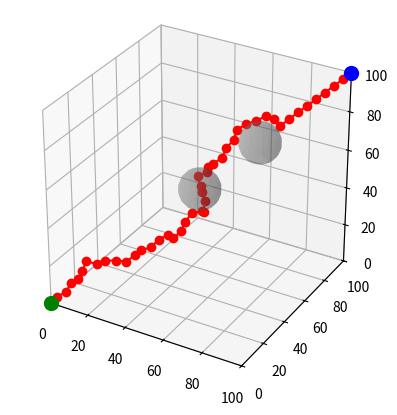

The matplotlib source for this figure:
import numpy as np
from mpl_toolkits.mplot3d import Axes3D
import matplotlib.pyplot as plt

np.random.seed(1000)


# Node class to represent points in the trees
class Node:  # 伪代码中的节点表示
    def __init__(self, point):
        self.point = point  # 节点的坐标
        self.parent = None  # 节点的父节点


# Function to compute the Euclidean distance between two points
def distance(point1, point2):  # 伪代码中的距离计算
    return np.linalg.norm(np.array(point1) - np.array(point2))


# Function to find the nearest node in the tree to a given point
def nearest(tree, point):  # 伪代码中的nearest(Tstart, qrand)
    # return min(tree, key=lambda node: distance(node.point, point))
    # 初始化最小距离为无穷大，最近的节点为None
    min_distance = float('inf')
    nearest_node = None

    # 遍历树中的每个节点
    for node in tree:
        # 计算当前节点到给定点的距离
        current_distance = distance(node.point, point)

        # 如果当前距离小于已记录的最小距离，更新最小距离和最近的节点
        if current_distance < min_distance:
            min_distance = current_distance
            nearest_node = node

    # 返回最近的节点
    return nearest_node


# Function to generate a new node in the direction of a given point
def steer(from_node, to_point, max_distance):  # 伪代码中的Generate(qrand, qnear, dm)
    direction = np.array(to_point) - np.array(from_node.point)
    length = np.linalg.norm(direction)
    direction = direction / length
    if length > max_distance:
        length = max_distance
    new_point = from_node.point + direction * length
    new_node = Node(new_point)
    new_node.parent = from_node
    return new_node


# Function to check if a point is collision-free
def collision_free(point, obstacles, radius):  # 伪代码中的Qfree检查
    for (ox, oy, oz, r) in obstacles:
        if distance((ox, oy, oz), point) <= r + radius:
            return False
    return True


# Function to retrieve the path from the start to a given node
def path(node):  # 伪代码中的路径生成
    p = []
    while node:
        p.append(node.point)
        node = node.parent
    return p[::-1]


# RRT-Connect algorithm
def rrt_connect(start, goal, obstacles, max_distance, radius, max_iter):
    start_node = Node(start)  # 起始节点
    goal_node = Node(goal)  # 目标节点
    tree_start = [start_node]  # 起始树
    tree_goal = [goal_node]  # 目标树

    for _ in range(max_iter):
        rand_point = np.random.rand(3) * 100  # 伪代码中的Sample()
        nearest_start = nearest(tree_start, rand_point)  # 伪代码中的nearest(Tstart, qrand)
        new_start = steer(nearest_start, rand_point, max_distance)  # 伪代码中的Generate(qrand, qnear, dm)

        if collision_free(new_start.point, obstacles, radius):  # 伪代码中的Qfree检查
            tree_start.append(new_start)
            nearest_goal = nearest(tree_goal, new_start.point)  # 伪代码中的nearest(Tgoal, qnew)
            new_goal = steer(nearest_goal, new_start.point, max_distance)  # 伪代码中的Generate(qnew, q'near, dm)

            if collision_free(new_goal.point, obstacles, radius):  # 伪代码中的Qfree检查
                tree_goal.append(new_goal)

                if distance(new_goal.point, new_start.point) <= max_distance:
                    path_start = path(new_start)
                    path_goal = path(new_goal)
                    return path_start + path_goal[::-1]
            else:
                tree_start, tree_goal = tree_goal, tree_start  # 伪代码中的Swap(Tstart, Tgoal)
        else:
            tree_start, tree_goal = tree_goal, tree_start  # 伪代码中的Swap(Tstart, Tgoal)
    return None


# Define parameters
start = (0, 0, 0)
goal = (100, 100, 100)
obstacles = [(50, 50, 50, 10), (70, 70, 70, 10)]
max_distance = 5
radius = 1
max_iter = 10000

# Run RRT-Connect
path = rrt_connect(start, goal, obstacles, max_distance, radius, max_iter)

# Visualization
fig = plt.figure()
ax = fig.add_subplot(111, projection='3d')
if path:
    ax.plot(*zip(*path), marker='o', color='r')
ax.scatter(*start, color='g', s=100)
ax.scatter(*goal, color='b', s=100)
for (ox, oy, oz, r) in obstacles:
    u, v = np.mgrid[0:2 * np.pi:20j, 0:np.pi:10j]
    x = ox + r * np.cos(u) * np.sin(v)
    y = oy + r * np.sin(u) * np.sin(v)
    z = oz + r * np.cos(v)
    ax.plot_surface(x, y, z, color='gray', alpha=0.3)
ax.set_xlim(0, 100)
ax.set_ylim(0, 100)
ax.set_zlim(0, 100)
ax.set_box_aspect([1, 1, 1])
plt.show()
